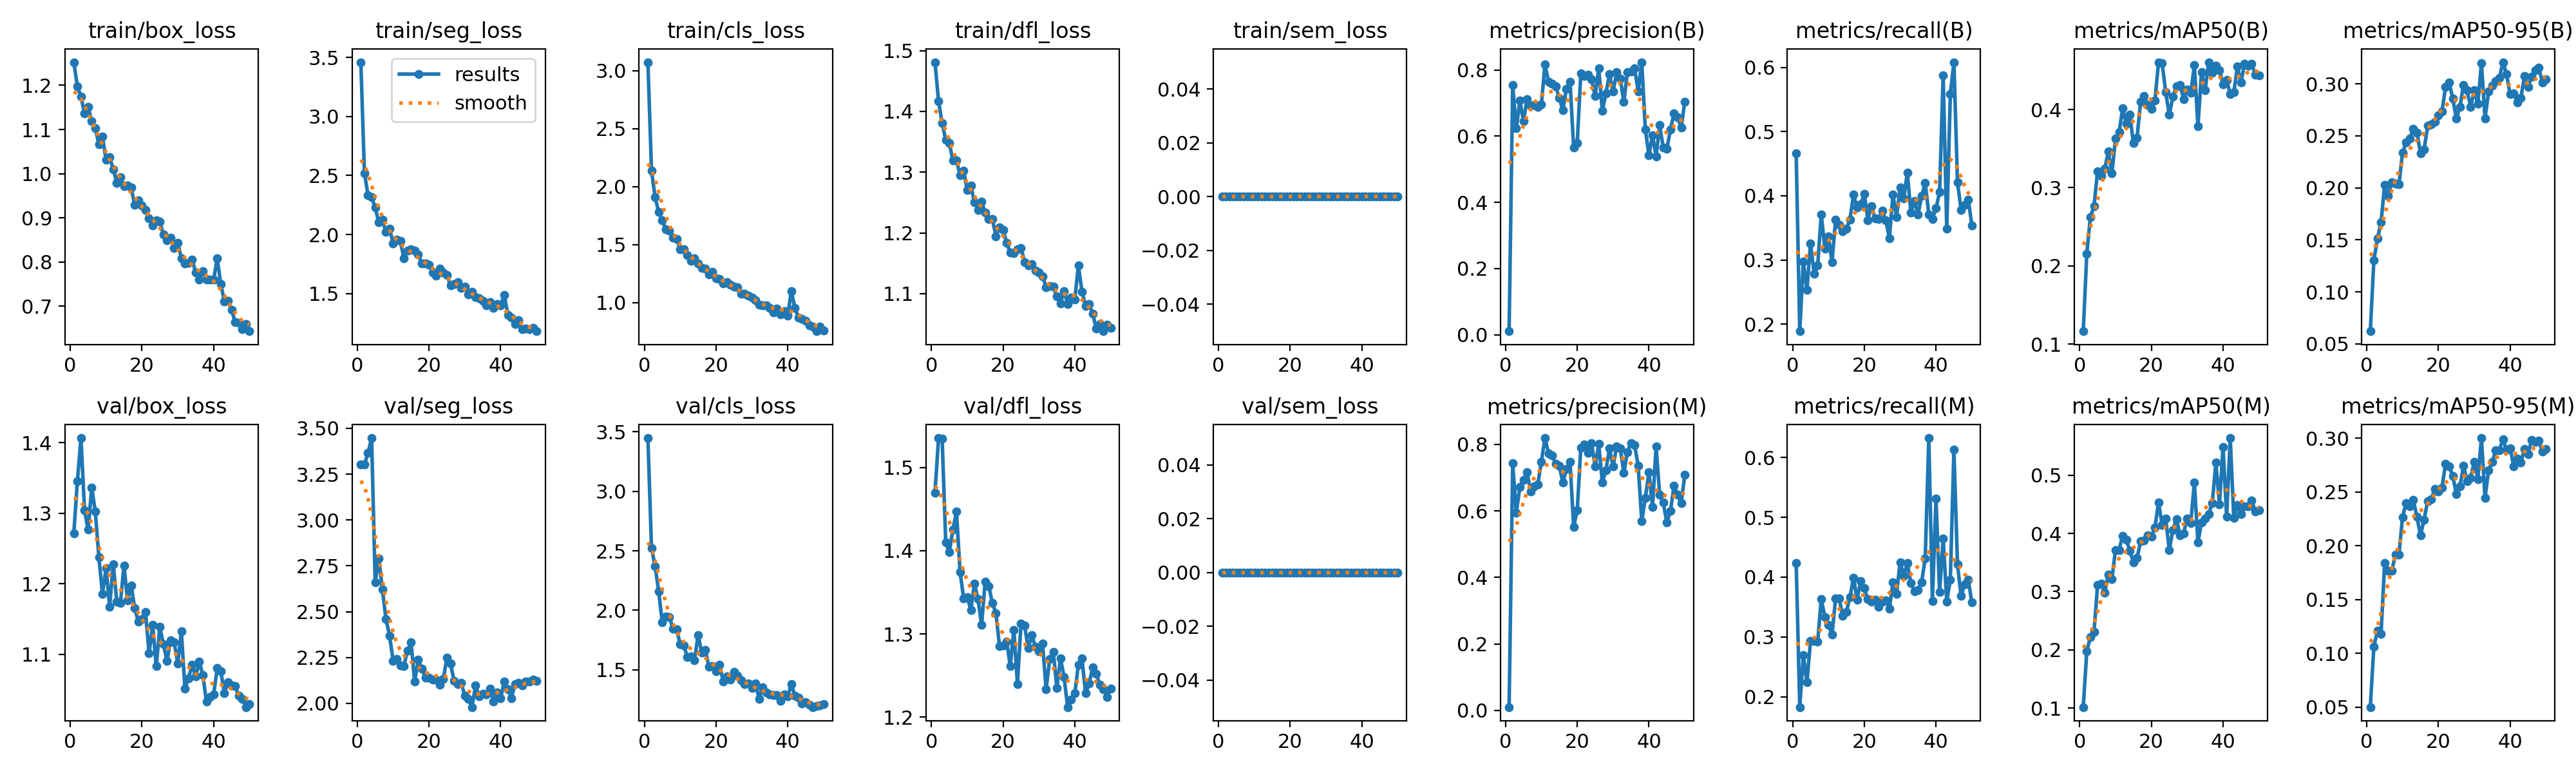

Values plotted in this chart, from the file beside it:
epoch, time, train/box_loss, train/seg_loss, train/cls_loss, train/dfl_loss, train/sem_loss, metrics/precision(B), metrics/recall(B), metrics/mAP50(B), metrics/mAP50-95(B), metrics/precision(M), metrics/recall(M), metrics/mAP50(M), metrics/mAP50-95(M), val/box_loss, val/seg_loss, val/cls_loss, val/dfl_loss, val/sem_loss, lr/pg0, lr/pg1, lr/pg2
1, 1077, 1.252, 3.459, 3.074, 1.481, 0, 0.01071, 0.4664, 0.1166, 0.06223, 0.00994, 0.4241, 0.1018, 0.05007, 1.272, 3.302, 3.447, 1.47, 0, 0.00031, 0.00031, 0.00031
2, 1404, 1.198, 2.52, 2.139, 1.417, 0, 0.7545, 0.1891, 0.2159, 0.1306, 0.743, 0.1826, 0.1977, 0.1064, 1.345, 3.305, 2.522, 1.535, 0, 0.0006175, 0.0006175, 0.0006175
3, 1731, 1.174, 2.335, 1.91, 1.381, 0, 0.6232, 0.2976, 0.2629, 0.1512, 0.594, 0.2695, 0.222, 0.121, 1.407, 3.366, 2.372, 1.535, 0, 0.0009124, 0.0009124, 0.0009124
4, 2197, 1.136, 2.317, 1.783, 1.353, 0, 0.7068, 0.2535, 0.2762, 0.1671, 0.6722, 0.2242, 0.2307, 0.1184, 1.304, 3.447, 2.159, 1.41, 0, 0.0009406, 0.0009406, 0.0009406
5, 2631, 1.151, 2.227, 1.707, 1.348, 0, 0.6456, 0.3262, 0.3212, 0.2029, 0.6933, 0.2934, 0.3113, 0.1842, 1.277, 2.66, 1.9, 1.398, 0, 0.0009208, 0.0009208, 0.0009208
6, 2949, 1.119, 2.104, 1.63, 1.319, 0, 0.7111, 0.2789, 0.3152, 0.1921, 0.7167, 0.2928, 0.3139, 0.1767, 1.336, 2.791, 1.95, 1.425, 0, 0.000901, 0.000901, 0.000901
7, 3180, 1.103, 2.126, 1.622, 1.319, 0, 0.6917, 0.2917, 0.3243, 0.205, 0.6591, 0.2919, 0.2983, 0.1769, 1.302, 2.621, 1.945, 1.447, 0, 0.0008812, 0.0008812, 0.0008812
8, 3435, 1.066, 2.019, 1.557, 1.295, 0, 0.6938, 0.3705, 0.3461, 0.2042, 0.6737, 0.3631, 0.3291, 0.1918, 1.238, 2.46, 1.846, 1.374, 0, 0.0008614, 0.0008614, 0.0008614
9, 3779, 1.084, 2.052, 1.546, 1.302, 0, 0.6882, 0.3178, 0.3182, 0.2032, 0.6799, 0.3332, 0.3214, 0.1921, 1.185, 2.369, 1.841, 1.343, 0, 0.0008416, 0.0008416, 0.0008416
10, 4041, 1.031, 1.924, 1.462, 1.27, 0, 0.6954, 0.3365, 0.3628, 0.2339, 0.7478, 0.3197, 0.3716, 0.2268, 1.222, 2.233, 1.716, 1.344, 0, 0.0008218, 0.0008218, 0.0008218
11, 4296, 1.037, 1.958, 1.458, 1.278, 0, 0.8167, 0.2968, 0.371, 0.2436, 0.8191, 0.3037, 0.3716, 0.2399, 1.167, 2.24, 1.706, 1.329, 0, 0.000802, 0.000802, 0.000802
12, 4727, 1.01, 1.947, 1.412, 1.25, 0, 0.7643, 0.3626, 0.4013, 0.2472, 0.773, 0.3648, 0.3956, 0.2369, 1.228, 2.208, 1.609, 1.36, 0, 0.0007822, 0.0007822, 0.0007822
13, 4979, 0.9795, 1.798, 1.361, 1.237, 0, 0.7576, 0.3551, 0.3816, 0.2567, 0.7673, 0.3641, 0.3888, 0.2429, 1.175, 2.203, 1.612, 1.342, 0, 0.0007624, 0.0007624, 0.0007624
14, 5390, 0.9929, 1.862, 1.383, 1.251, 0, 0.7503, 0.345, 0.3932, 0.2528, 0.7412, 0.3348, 0.37, 0.2269, 1.172, 2.288, 1.581, 1.311, 0, 0.0007426, 0.0007426, 0.0007426
15, 5690, 0.9716, 1.875, 1.339, 1.234, 0, 0.7151, 0.3486, 0.357, 0.2334, 0.7353, 0.342, 0.3507, 0.2097, 1.226, 2.333, 1.792, 1.363, 0, 0.0007228, 0.0007228, 0.0007228
16, 7070, 0.9727, 1.861, 1.301, 1.223, 0, 0.6782, 0.3632, 0.3638, 0.2366, 0.685, 0.3667, 0.3575, 0.2244, 1.176, 2.119, 1.647, 1.357, 0, 0.000703, 0.000703, 0.000703
17, 8643, 0.9684, 1.834, 1.291, 1.223, 0, 0.7435, 0.4018, 0.4096, 0.2595, 0.7258, 0.3989, 0.3864, 0.2414, 1.198, 2.237, 1.668, 1.338, 0, 0.0006832, 0.0006832, 0.0006832
18, 9095, 0.9296, 1.755, 1.242, 1.195, 0, 0.7641, 0.3819, 0.417, 0.2613, 0.7478, 0.3627, 0.3878, 0.243, 1.165, 2.188, 1.527, 1.325, 0, 0.0006634, 0.0006634, 0.0006634
19, 9446, 0.9402, 1.754, 1.263, 1.209, 0, 0.5658, 0.3866, 0.4059, 0.2636, 0.5527, 0.3929, 0.3968, 0.2532, 1.146, 2.139, 1.532, 1.285, 0, 0.0006436, 0.0006436, 0.0006436
20, 9853, 0.9278, 1.745, 1.211, 1.205, 0, 0.5796, 0.4032, 0.401, 0.2696, 0.6015, 0.3814, 0.3951, 0.2506, 1.15, 2.139, 1.49, 1.286, 0, 0.0006238, 0.0006238, 0.0006238
21, 10162, 0.9182, 1.68, 1.203, 1.184, 0, 0.7892, 0.3623, 0.4112, 0.2737, 0.7902, 0.3628, 0.4098, 0.2543, 1.16, 2.128, 1.545, 1.291, 0, 0.000604, 0.000604, 0.000604
22, 10554, 0.8982, 1.65, 1.166, 1.168, 0, 0.7813, 0.3841, 0.4603, 0.2969, 0.8, 0.3592, 0.4535, 0.2764, 1.101, 2.129, 1.402, 1.262, 0, 0.0005842, 0.0005842, 0.0005842
23, 10924, 0.8831, 1.71, 1.175, 1.166, 0, 0.7848, 0.365, 0.4597, 0.3011, 0.7755, 0.3617, 0.4148, 0.2739, 1.142, 2.102, 1.448, 1.305, 0, 0.0005644, 0.0005644, 0.0005644
24, 11225, 0.8937, 1.68, 1.156, 1.173, 0, 0.7712, 0.364, 0.4222, 0.2858, 0.8039, 0.3508, 0.4254, 0.265, 1.083, 2.131, 1.421, 1.24, 0, 0.0005446, 0.0005446, 0.0005446
25, 11584, 0.8911, 1.658, 1.137, 1.176, 0, 0.722, 0.3766, 0.3931, 0.2668, 0.7334, 0.3594, 0.3712, 0.2484, 1.139, 2.249, 1.482, 1.312, 0, 0.0005248, 0.0005248, 0.0005248
26, 11879, 0.8623, 1.569, 1.134, 1.152, 0, 0.8051, 0.3618, 0.4165, 0.2777, 0.8009, 0.3607, 0.4058, 0.255, 1.114, 2.217, 1.449, 1.31, 0, 0.000505, 0.000505, 0.000505
27, 12229, 0.8492, 1.579, 1.078, 1.147, 0, 0.6761, 0.334, 0.4293, 0.299, 0.6858, 0.3473, 0.4249, 0.2742, 1.09, 2.122, 1.414, 1.283, 0, 0.0004852, 0.0004852, 0.0004852
28, 12610, 0.8548, 1.597, 1.073, 1.148, 0, 0.7298, 0.4019, 0.431, 0.2938, 0.7227, 0.391, 0.397, 0.2601, 1.12, 2.106, 1.379, 1.298, 0, 0.0004654, 0.0004654, 0.0004654
29, 12995, 0.8315, 1.545, 1.056, 1.138, 0, 0.7869, 0.3671, 0.4133, 0.2774, 0.7874, 0.3722, 0.4005, 0.2633, 1.118, 2.11, 1.389, 1.285, 0, 0.0004456, 0.0004456, 0.0004456
30, 13374, 0.8431, 1.558, 1.043, 1.135, 0, 0.7348, 0.4128, 0.4259, 0.2938, 0.7341, 0.4252, 0.426, 0.2782, 1.087, 2.04, 1.351, 1.28, 0, 0.0004258, 0.0004258, 0.0004258
31, 14367, 0.8086, 1.49, 1.023, 1.129, 0, 0.7925, 0.3955, 0.4211, 0.2806, 0.7943, 0.4024, 0.4182, 0.2621, 1.133, 2.024, 1.388, 1.288, 0, 0.000406, 0.000406, 0.000406
32, 14592, 0.7965, 1.514, 0.9835, 1.111, 0, 0.7742, 0.4361, 0.4565, 0.3198, 0.7885, 0.4235, 0.4876, 0.3002, 1.051, 1.979, 1.256, 1.234, 0, 0.0003862, 0.0003862, 0.0003862
33, 14830, 0.7976, 1.473, 0.9767, 1.113, 0, 0.703, 0.374, 0.3786, 0.2667, 0.7148, 0.3899, 0.3845, 0.2448, 1.066, 2.099, 1.353, 1.27, 0, 0.0003664, 0.0003664, 0.0003664
34, 15071, 0.8054, 1.46, 0.9763, 1.111, 0, 0.7938, 0.3921, 0.448, 0.2925, 0.7766, 0.3763, 0.4193, 0.2702, 1.085, 2.037, 1.312, 1.279, 0, 0.0003466, 0.0003466, 0.0003466
35, 15365, 0.7766, 1.436, 0.9516, 1.095, 0, 0.7961, 0.3711, 0.4245, 0.2981, 0.8046, 0.3785, 0.4259, 0.2779, 1.068, 2.053, 1.296, 1.235, 0, 0.0003268, 0.0003268, 0.0003268
36, 15671, 0.7603, 1.401, 0.9145, 1.084, 0, 0.8052, 0.3996, 0.4605, 0.3022, 0.7979, 0.3918, 0.4335, 0.2887, 1.09, 2.049, 1.29, 1.271, 0, 0.000307, 0.000307, 0.000307
37, 15980, 0.7794, 1.425, 0.9465, 1.105, 0, 0.7356, 0.4201, 0.4471, 0.3056, 0.7364, 0.4316, 0.4523, 0.2889, 1.071, 2.079, 1.287, 1.249, 0, 0.0002872, 0.0002872, 0.0002872
38, 16286, 0.7598, 1.38, 0.9001, 1.083, 0, 0.8234, 0.3709, 0.4564, 0.3207, 0.569, 0.6326, 0.5213, 0.2991, 1.033, 2.011, 1.238, 1.212, 0, 0.0002674, 0.0002674, 0.0002674
39, 16590, 0.7609, 1.409, 0.9232, 1.093, 0, 0.6198, 0.3642, 0.4505, 0.3093, 0.6399, 0.3605, 0.4493, 0.2892, 1.04, 2.06, 1.296, 1.222, 0, 0.0002476, 0.0002476, 0.0002476
40, 16893, 0.7603, 1.402, 0.8859, 1.091, 0, 0.5432, 0.3805, 0.432, 0.2898, 0.7161, 0.5318, 0.5485, 0.2909, 1.043, 2.027, 1.278, 1.229, 0, 0.0002278, 0.0002278, 0.0002278
41, 17199, 0.8078, 1.489, 1.1, 1.147, 0, 0.6028, 0.4055, 0.438, 0.2907, 0.6128, 0.3751, 0.4286, 0.2739, 1.08, 2.119, 1.381, 1.263, 0, 0.000208, 0.000208, 0.000208
42, 17501, 0.7507, 1.318, 0.9536, 1.103, 0, 0.5392, 0.5878, 0.4196, 0.2821, 0.7931, 0.4644, 0.5637, 0.2811, 1.076, 2.076, 1.28, 1.27, 0, 0.0001882, 0.0001882, 0.0001882
43, 17800, 0.7107, 1.295, 0.8723, 1.08, 0, 0.633, 0.3489, 0.4219, 0.2862, 0.649, 0.3592, 0.4267, 0.2772, 1.045, 2.029, 1.267, 1.229, 0, 0.0001684, 0.0001684, 0.0001684
44, 18101, 0.7117, 1.243, 0.8593, 1.083, 0, 0.565, 0.5583, 0.4548, 0.3073, 0.6247, 0.3957, 0.4482, 0.29, 1.061, 2.105, 1.218, 1.241, 0, 0.0001486, 0.0001486, 0.0001486
45, 18400, 0.6921, 1.273, 0.8411, 1.067, 0, 0.5615, 0.6081, 0.4346, 0.2971, 0.5651, 0.6133, 0.4337, 0.2855, 1.056, 2.11, 1.229, 1.26, 0, 0.0001288, 0.0001288, 0.0001288
46, 18734, 0.6641, 1.197, 0.8057, 1.042, 0, 0.6202, 0.421, 0.4585, 0.3067, 0.5997, 0.421, 0.4464, 0.2982, 1.055, 2.097, 1.208, 1.252, 0, 0.000109, 0.000109, 0.000109
47, 19103, 0.6622, 1.202, 0.7943, 1.05, 0, 0.6692, 0.3782, 0.4561, 0.3132, 0.6751, 0.3686, 0.4466, 0.2965, 1.041, 2.119, 1.188, 1.239, 0, 8.92e-05, 8.92e-05, 8.92e-05
48, 19361, 0.6484, 1.196, 0.7524, 1.038, 0, 0.6576, 0.3859, 0.4588, 0.3152, 0.649, 0.3876, 0.457, 0.2979, 1.037, 2.118, 1.195, 1.234, 0, 6.94e-05, 6.94e-05, 6.94e-05
49, 19598, 0.6597, 1.21, 0.7928, 1.049, 0, 0.6255, 0.3943, 0.4441, 0.3013, 0.6242, 0.3952, 0.4377, 0.2874, 1.025, 2.131, 1.203, 1.225, 0, 4.96e-05, 4.96e-05, 4.96e-05
50, 19866, 0.6433, 1.181, 0.7563, 1.044, 0, 0.7044, 0.3543, 0.4439, 0.3043, 0.7081, 0.3575, 0.4395, 0.29, 1.029, 2.123, 1.21, 1.235, 0, 2.98e-05, 2.98e-05, 2.98e-05
